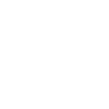
t = 0.00 s
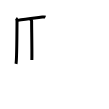
t = 3.00 s
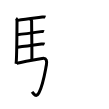
t = 6.00 s
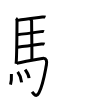
t = 9.00 s
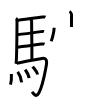
t = 12.00 s
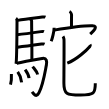
t = 15.00 s

The animated SVG that drew these frames (rendered in a browser with its animation timeline set to each time). Animation: 15 SMIL elements (animate=15); one cycle of 15.00 s.

<svg width="109px" height="109px" viewBox="0 0 px 109px" xmlns="http://www.w3.org/2000/svg" xmlns:xlink="http://www.w3.org/1999/xlink" xml:space="preserve" version="1.1"  baseProfile="full">
<path d="M16.04,18.23c0.71,0.52,0.99,1.8,0.98,3.27c-0.06,10.34-0.31,39.63-1.01,42.35" style="fill:none;stroke:black;stroke-width:3;opacity:0">
  <animate attributeType="CSS" attributeName="opacity" from="0" to="1" begin="0s" dur="1s" repeatCount="0" fill="freeze" />
</path>
<path d="M17.64,20.36C27,19,39.87,17.46,42.34,17.1c0.97-0.14,2.63-0.25,3.12-0.03" style="fill:none;stroke:black;stroke-width:3;opacity:0">
  <animate attributeType="CSS" attributeName="opacity" from="0" to="1" begin="1s" dur="1s" repeatCount="0" fill="freeze" />
</path>
<path d="M30.63,19.42c0.26,0.39,0.99,0.91,0.99,1.54c-0.02,6.39,0.43,28.95,0.24,39" style="fill:none;stroke:black;stroke-width:3;opacity:0">
  <animate attributeType="CSS" attributeName="opacity" from="0" to="1" begin="2s" dur="1s" repeatCount="0" fill="freeze" />
</path>
<path d="M16.98,34.68c6.51-0.61,21.06-2.65,23.86-3.06c0.98-0.14,2.63-0.25,3.12-0.03" style="fill:none;stroke:black;stroke-width:3;opacity:0">
  <animate attributeType="CSS" attributeName="opacity" from="0" to="1" begin="3s" dur="1s" repeatCount="0" fill="freeze" />
</path>
<path d="M17.58,47.18c6.51-0.61,21.08-2.67,23.88-3.08c0.98-0.14,2.63-0.25,3.12-0.03" style="fill:none;stroke:black;stroke-width:3;opacity:0">
  <animate attributeType="CSS" attributeName="opacity" from="0" to="1" begin="4s" dur="1s" repeatCount="0" fill="freeze" />
</path>
<path d="M16.78,63.23c6.43-1.46,21.95-4.18,25.48-4.8c4.51-0.79,4.82,2.97,4.11,6.68C44.25,76.25,43,84.75,39.02,92.66c-2.97,5.9-6.03,0.42-6.97-0.89" style="fill:none;stroke:black;stroke-width:3;opacity:0">
  <animate attributeType="CSS" attributeName="opacity" from="0" to="1" begin="5s" dur="1s" repeatCount="0" fill="freeze" />
</path>
<path d="M11.4,73.96c0.28,5.13-0.58,9.64-0.88,10.66" style="fill:none;stroke:black;stroke-width:3;opacity:0">
  <animate attributeType="CSS" attributeName="opacity" from="0" to="1" begin="6s" dur="1s" repeatCount="0" fill="freeze" />
</path>
<path d="M17.69,71.92c1.89,2.56,3.49,5.78,3.92,10.35" style="fill:none;stroke:black;stroke-width:3;opacity:0">
  <animate attributeType="CSS" attributeName="opacity" from="0" to="1" begin="7s" dur="1s" repeatCount="0" fill="freeze" />
</path>
<path d="M25.14,69.58c0.78,1.14,3.57,4.89,3.91,8.6" style="fill:none;stroke:black;stroke-width:3;opacity:0">
  <animate attributeType="CSS" attributeName="opacity" from="0" to="1" begin="8s" dur="1s" repeatCount="0" fill="freeze" />
</path>
<path d="M32.65,66.53c1.65,2.35,4.38,4.78,4.97,7.89" style="fill:none;stroke:black;stroke-width:3;opacity:0">
  <animate attributeType="CSS" attributeName="opacity" from="0" to="1" begin="9s" dur="1s" repeatCount="0" fill="freeze" />
</path>
<path d="M69.48,11.49c0.86,0.4,2.09,2.33,2.07,3.47c-0.06,3.59-0.06,8.7-0.07,11.96" style="fill:none;stroke:black;stroke-width:3;opacity:0">
  <animate attributeType="CSS" attributeName="opacity" from="0" to="1" begin="10s" dur="1s" repeatCount="0" fill="freeze" />
</path>
<path d="M54.13,27.74c0,3.62-1.85,11.09-2.92,13.51" style="fill:none;stroke:black;stroke-width:3;opacity:0">
  <animate attributeType="CSS" attributeName="opacity" from="0" to="1" begin="11s" dur="1s" repeatCount="0" fill="freeze" />
</path>
<path d="M54.17,30.11c12.58-2.11,32.96-4.56,38.29-4.34c7.04,0.29-0.51,6.69-2.26,8.37" style="fill:none;stroke:black;stroke-width:3;opacity:0">
  <animate attributeType="CSS" attributeName="opacity" from="0" to="1" begin="12s" dur="1s" repeatCount="0" fill="freeze" />
</path>
<path d="M90.03,44.51c0.18,0.35,0.29,1.37-0.17,1.91c-2.95,3.49-13.05,13.12-22.56,16.7" style="fill:none;stroke:black;stroke-width:3;opacity:0">
  <animate attributeType="CSS" attributeName="opacity" from="0" to="1" begin="13s" dur="1s" repeatCount="0" fill="freeze" />
</path>
<path d="M63,36.38c0.7,1.02,0.75,1.7,0.98,3.05c0.23,1.36-0.09,39.63-0.09,43.88c0,10.92,2.61,11.71,16.65,11.71c13.71,0,14.76-1.77,14.76-11.78" style="fill:none;stroke:black;stroke-width:3;opacity:0">
  <animate attributeType="CSS" attributeName="opacity" from="0" to="1" begin="14s" dur="1s" repeatCount="0" fill="freeze" />
</path>
</svg>
